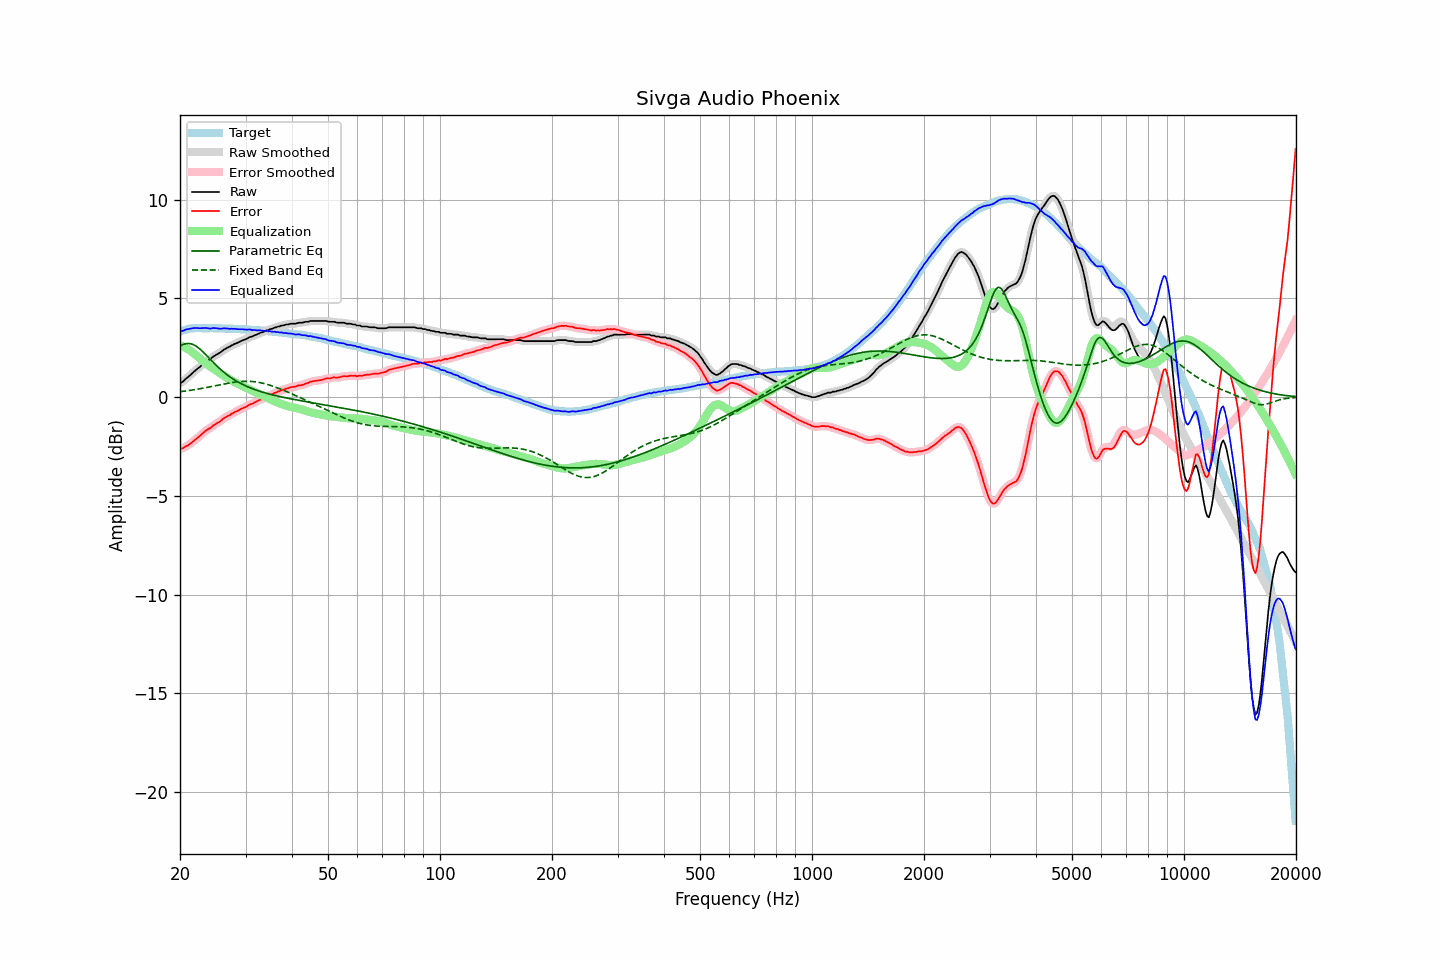

The data file committed next to this chart (first rows):
frequency, raw, error, smoothed, error_smoothed, equalization, parametric_eq, fixed_band_eq, equalized_raw, equalized_smoothed, target
20.00, 0.71, -2.61, 0.70, -2.62, 2.64, 2.58, 0.28, 3.35, 3.34, 3.32
20.20, 0.75, -2.60, 0.76, -2.60, 2.60, 2.63, 0.29, 3.35, 3.36, 3.35
20.40, 0.80, -2.58, 0.81, -2.57, 2.56, 2.67, 0.30, 3.36, 3.38, 3.38
20.61, 0.88, -2.52, 0.88, -2.53, 2.52, 2.70, 0.31, 3.40, 3.40, 3.40
20.81, 0.96, -2.47, 0.95, -2.48, 2.47, 2.71, 0.32, 3.44, 3.43, 3.43
21.02, 1.02, -2.44, 1.02, -2.43, 2.43, 2.72, 0.33, 3.45, 3.45, 3.46
21.23, 1.09, -2.38, 1.09, -2.38, 2.37, 2.71, 0.34, 3.46, 3.47, 3.47
21.44, 1.16, -2.32, 1.16, -2.32, 2.32, 2.70, 0.35, 3.48, 3.48, 3.48
21.66, 1.24, -2.25, 1.24, -2.25, 2.26, 2.67, 0.37, 3.49, 3.49, 3.49
21.87, 1.31, -2.18, 1.31, -2.18, 2.19, 2.63, 0.38, 3.50, 3.50, 3.49
22.09, 1.38, -2.12, 1.38, -2.12, 2.12, 2.58, 0.39, 3.50, 3.50, 3.50
22.31, 1.45, -2.05, 1.45, -2.05, 2.05, 2.53, 0.41, 3.50, 3.50, 3.50
22.54, 1.51, -1.99, 1.51, -1.99, 1.98, 2.46, 0.42, 3.49, 3.49, 3.50
22.76, 1.58, -1.92, 1.58, -1.92, 1.91, 2.39, 0.44, 3.49, 3.49, 3.50
22.99, 1.65, -1.84, 1.65, -1.84, 1.85, 2.32, 0.45, 3.50, 3.50, 3.49
23.22, 1.72, -1.77, 1.72, -1.77, 1.78, 2.24, 0.47, 3.50, 3.50, 3.49
23.45, 1.79, -1.70, 1.78, -1.70, 1.72, 2.16, 0.48, 3.51, 3.50, 3.49
23.69, 1.84, -1.65, 1.84, -1.65, 1.66, 2.07, 0.50, 3.49, 3.49, 3.49
23.92, 1.89, -1.60, 1.89, -1.60, 1.60, 1.99, 0.51, 3.49, 3.48, 3.49
24.16, 1.93, -1.57, 1.94, -1.55, 1.54, 1.90, 0.53, 3.47, 3.48, 3.50
24.40, 2.01, -1.49, 2.00, -1.49, 1.48, 1.82, 0.55, 3.50, 3.49, 3.50
24.65, 2.07, -1.42, 2.07, -1.43, 1.43, 1.74, 0.56, 3.50, 3.50, 3.49
24.89, 2.12, -1.37, 2.12, -1.36, 1.38, 1.66, 0.58, 3.50, 3.50, 3.49
25.14, 2.17, -1.32, 2.17, -1.32, 1.32, 1.58, 0.60, 3.49, 3.49, 3.49
25.39, 2.21, -1.27, 2.21, -1.27, 1.26, 1.50, 0.61, 3.47, 3.47, 3.49
25.65, 2.26, -1.23, 2.26, -1.22, 1.21, 1.42, 0.63, 3.47, 3.47, 3.49
25.91, 2.32, -1.16, 2.32, -1.15, 1.15, 1.35, 0.65, 3.47, 3.47, 3.47
26.16, 2.39, -1.08, 2.38, -1.09, 1.10, 1.28, 0.66, 3.49, 3.48, 3.47
26.43, 2.44, -1.03, 2.44, -1.03, 1.05, 1.21, 0.68, 3.49, 3.49, 3.47
26.69, 2.48, -0.99, 2.48, -0.99, 1.00, 1.15, 0.69, 3.48, 3.48, 3.47
26.96, 2.53, -0.94, 2.53, -0.95, 0.94, 1.09, 0.71, 3.47, 3.47, 3.47
27.23, 2.56, -0.91, 2.57, -0.90, 0.90, 1.03, 0.72, 3.46, 3.46, 3.47
27.50, 2.62, -0.85, 2.61, -0.86, 0.85, 0.97, 0.74, 3.47, 3.46, 3.47
27.77, 2.65, -0.81, 2.66, -0.81, 0.81, 0.92, 0.75, 3.46, 3.46, 3.46
28.05, 2.70, -0.76, 2.70, -0.76, 0.77, 0.87, 0.76, 3.47, 3.46, 3.46
28.33, 2.73, -0.72, 2.73, -0.72, 0.72, 0.82, 0.77, 3.46, 3.45, 3.45
28.62, 2.76, -0.69, 2.76, -0.68, 0.68, 0.77, 0.78, 3.44, 3.45, 3.45
28.90, 2.80, -0.65, 2.80, -0.64, 0.64, 0.73, 0.79, 3.44, 3.44, 3.45
29.19, 2.84, -0.60, 2.84, -0.60, 0.60, 0.68, 0.79, 3.44, 3.44, 3.44
29.48, 2.88, -0.56, 2.88, -0.56, 0.56, 0.64, 0.80, 3.44, 3.44, 3.44
29.78, 2.91, -0.52, 2.91, -0.53, 0.52, 0.60, 0.80, 3.43, 3.43, 3.43
30.08, 2.94, -0.49, 2.94, -0.49, 0.48, 0.57, 0.80, 3.42, 3.43, 3.43
30.38, 2.98, -0.44, 2.98, -0.44, 0.44, 0.53, 0.80, 3.42, 3.43, 3.42
30.68, 3.03, -0.39, 3.02, -0.40, 0.40, 0.49, 0.80, 3.43, 3.42, 3.42
30.99, 3.06, -0.35, 3.05, -0.36, 0.36, 0.46, 0.80, 3.42, 3.42, 3.41
31.30, 3.07, -0.34, 3.08, -0.32, 0.32, 0.43, 0.79, 3.39, 3.41, 3.41
31.61, 3.12, -0.29, 3.11, -0.29, 0.28, 0.40, 0.78, 3.40, 3.40, 3.41
31.93, 3.15, -0.25, 3.15, -0.25, 0.24, 0.37, 0.77, 3.39, 3.39, 3.40
32.24, 3.18, -0.20, 3.19, -0.20, 0.21, 0.34, 0.76, 3.39, 3.39, 3.38
32.57, 3.22, -0.16, 3.22, -0.16, 0.17, 0.31, 0.75, 3.39, 3.39, 3.38
32.89, 3.26, -0.12, 3.25, -0.13, 0.13, 0.29, 0.73, 3.39, 3.38, 3.38
33.22, 3.28, -0.09, 3.28, -0.09, 0.09, 0.26, 0.71, 3.37, 3.37, 3.37
33.55, 3.31, -0.06, 3.32, -0.05, 0.05, 0.24, 0.70, 3.36, 3.37, 3.37
33.89, 3.35, -0.01, 3.35, -0.01, 0.01, 0.22, 0.67, 3.36, 3.36, 3.36
34.23, 3.39, 0.03, 3.38, 0.03, -0.03, 0.19, 0.65, 3.36, 3.35, 3.35
34.57, 3.40, 0.06, 3.41, 0.07, -0.07, 0.17, 0.63, 3.33, 3.35, 3.34
34.92, 3.45, 0.12, 3.44, 0.10, -0.10, 0.15, 0.60, 3.35, 3.33, 3.33
35.27, 3.46, 0.13, 3.47, 0.14, -0.14, 0.13, 0.58, 3.32, 3.32, 3.33
35.62, 3.49, 0.17, 3.49, 0.18, -0.18, 0.11, 0.55, 3.31, 3.32, 3.32
35.97, 3.53, 0.22, 3.52, 0.21, -0.21, 0.09, 0.52, 3.32, 3.31, 3.31
... 635 more rows
